The GitHub repository sajeethphilip/VisualaEncoder contains a labelled image folder "galaxies" with 2 categories: non-ring galaxies, ring galaxies. Examples follow, each with its label.

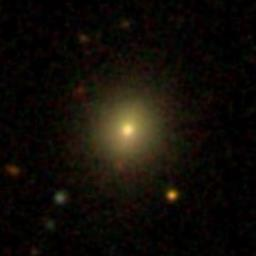
Label: non-ring galaxies

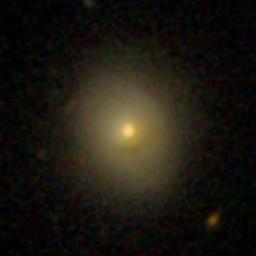
Label: non-ring galaxies

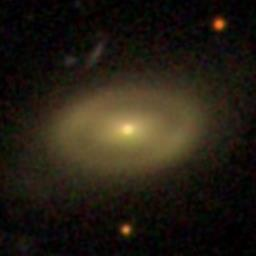
Label: ring galaxies

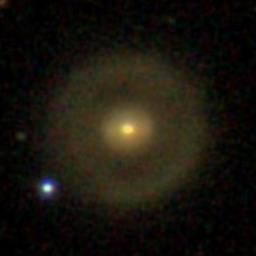
Label: ring galaxies

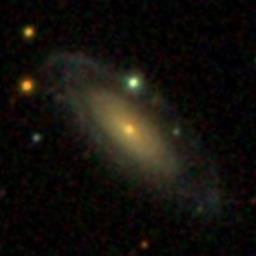
Label: ring galaxies

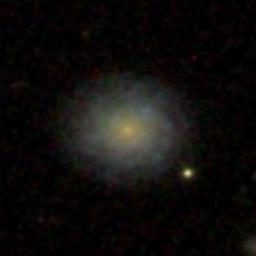
Label: non-ring galaxies
